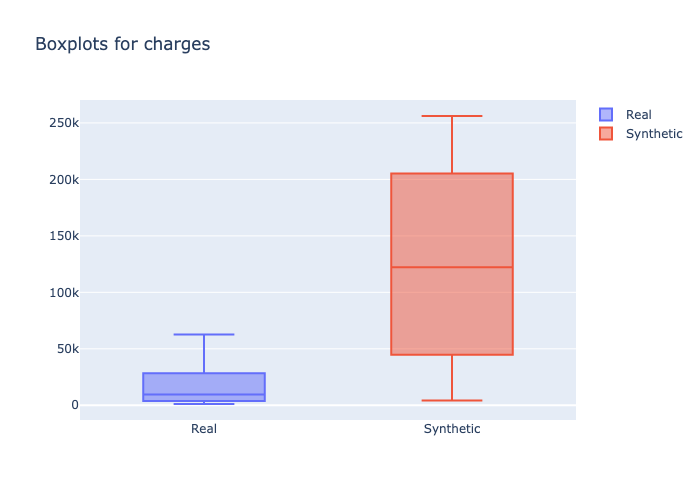

The table this chart was drawn from, first rows:
min, 1st_quantile, mean, median, 3rd_quantile, max
1136, 4733, 13396, 9447, 16910, 62593
4211, 58123, 125199, 122123, 188124, 256123
